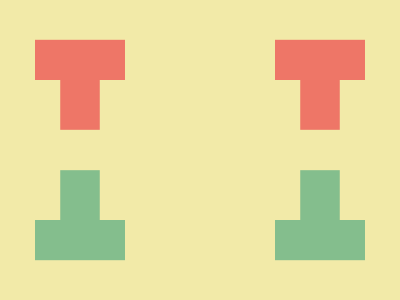

Write a web page that renders exactly this picture using CSS.

<!-- Here added closing tags to format the code properly -->
<!-- Method 1 -->
<style>
    * {
        background: #F2EAA8;
        color: F2EAA8;
        margin: 105 155;
        box-shadow: 32q 0 0 25px, 222q 0 0 25px, 127q -69q#EE7667, 127q 69q#84BE8D;

        * {
            scale: -1 1;
            margin: 0
        }
    }
</style>
